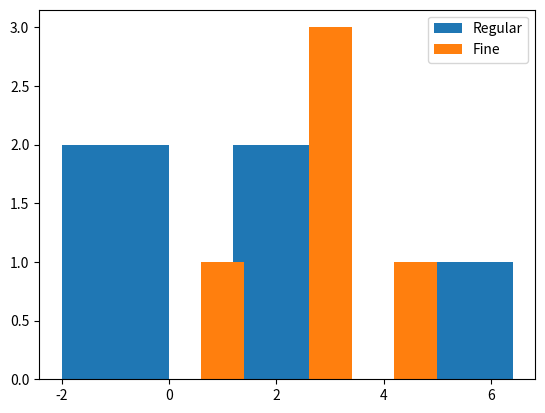
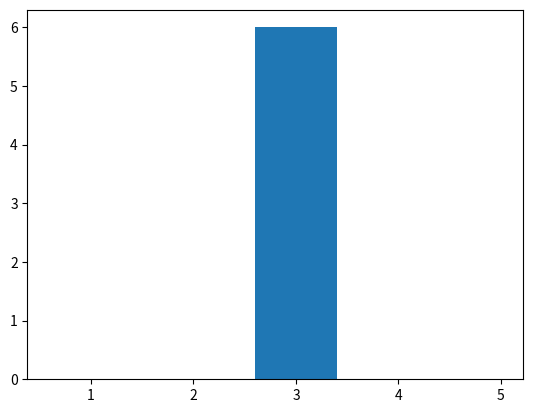

The script that saved these images, in order:
import numpy as np
import matplotlib.pyplot as plt
from scipy.stats import gaussian_kde

# so we have an array that gets turned into a histogram
arr = [3,3,3,1,5]
wider_arr = [-1,0,3,3,7]
hist, bin_edges = np.histogram(np.array(wider_arr), bins=5)

# for now, just make the binning an interval of the other binning for a sanity check
hist_fine, bin_edges_fine = np.histogram(np.array(arr), bins=10)

plt.figure()
plt.bar(bin_edges[:-1], hist, width=2, label='Regular', align='center')
plt.bar(bin_edges_fine[:-1], hist_fine, label='Fine', align='center')
plt.legend()
plt.show()
# print(hist.copy().resize(hist_fine.copy().shape))
# plt.plot(bin_edges[:-1], np.resize(hist_fine, hist.shape), label='Hist Fine Reshaped')


# ok so start with bigger bin and go piece by piece
# TODO: now we just need the range to be the same, which will just be a pre-processing thing
# TODO: also need the case when the large bin is smaller than the fine bin
# we want to map to the fine one, so cut off values
mult_bin_edges = bin_edges_fine # also for now assume they have the same range, but we would take the smaller one
def find_num_in_range(edges, graph, num) -> float:
    for i, e in enumerate(edges):
        if num <= e:
            return graph[i-1]
    return 0

plt.figure()
mult = np.zeros_like(hist_fine)
for bin_index, small_bin in enumerate(bin_edges_fine):
    if bin_index < len(bin_edges_fine) - 1 and small_bin >= min(bin_edges) and small_bin <= max(bin_edges):
        small_val = hist_fine[bin_index]
        big_val = find_num_in_range(bin_edges, hist, small_bin)
        mult[bin_index] = big_val * small_val
        print("dank")
plt.bar(mult_bin_edges[:-1], mult, label="Multiply")
plt.show()
print("yuh")
